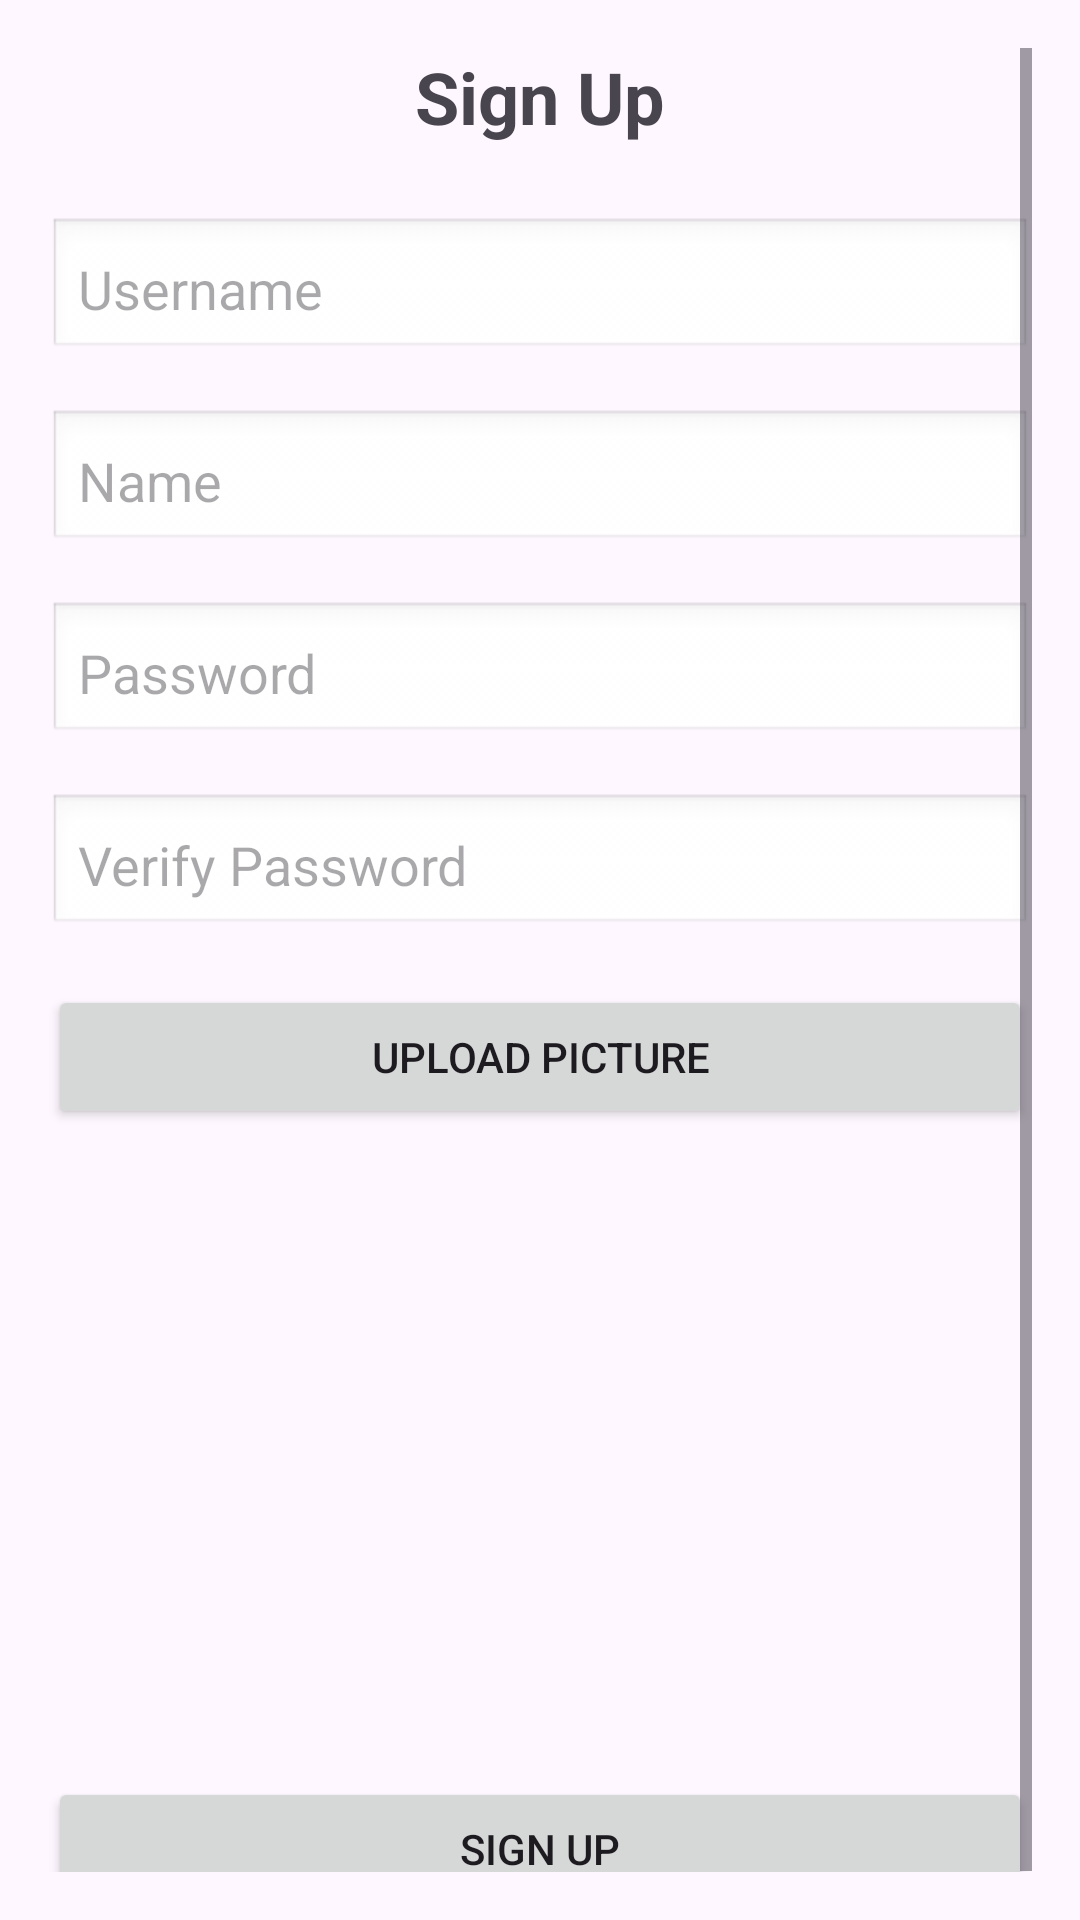

Android layout source for this screen:
<!-- AndroidManifest.xml: application theme Theme.FooTube -->
<!-- res/layout/activity_sign_up.xml -->
<?xml version="1.0" encoding="utf-8"?>
<androidx.constraintlayout.widget.ConstraintLayout xmlns:android="http://schemas.android.com/apk/res/android"
    android:layout_width="match_parent"
    android:layout_height="match_parent">

    <ScrollView xmlns:android="http://schemas.android.com/apk/res/android"
        android:layout_width="match_parent"
        android:layout_height="match_parent"
        android:padding="16dp">

        <LinearLayout
            android:layout_width="match_parent"
            android:layout_height="wrap_content"
            android:orientation="vertical"
            android:gravity="center">

            <TextView
                android:id="@+id/tvSignUpTitle"
                android:layout_width="wrap_content"
                android:layout_height="wrap_content"
                android:text="Sign Up"
                android:textSize="24sp"
                android:textStyle="bold"
                android:layout_marginBottom="24dp" />

            <EditText
                android:id="@+id/etUsername"
                android:layout_width="match_parent"
                android:layout_height="wrap_content"
                android:hint="Username"
                android:padding="10dp"
                android:background="@android:drawable/edit_text"
                android:layout_marginBottom="16dp"
                android:inputType="text" />

            <EditText
                android:id="@+id/etName"
                android:layout_width="match_parent"
                android:layout_height="wrap_content"
                android:hint="Name"
                android:padding="10dp"
                android:background="@android:drawable/edit_text"
                android:layout_marginBottom="16dp"
                android:inputType="text" />

            <EditText
                android:id="@+id/etPassword"
                android:layout_width="match_parent"
                android:layout_height="wrap_content"
                android:hint="Password"
                android:padding="10dp"
                android:background="@android:drawable/edit_text"
                android:layout_marginBottom="16dp"
                android:inputType="textPassword" />

            <EditText
                android:id="@+id/etVerifyPassword"
                android:layout_width="match_parent"
                android:layout_height="wrap_content"
                android:hint="Verify Password"
                android:padding="10dp"
                android:background="@android:drawable/edit_text"
                android:layout_marginBottom="16dp"
                android:inputType="textPassword" />

            <Button
                android:id="@+id/btnUploadPicture"
                android:layout_width="match_parent"
                android:layout_height="wrap_content"
                android:text="Upload Picture"
                android:layout_marginBottom="16dp" />

            <ImageView
                android:id="@+id/ivSelectedImage"
                android:layout_width="200dp"
                android:layout_height="200dp"
                android:layout_gravity="center"
                android:scaleType="centerCrop" />

            <Button
                android:id="@+id/btnSignUp"
                android:layout_width="match_parent"
                android:layout_height="wrap_content"
                android:text="Sign Up" />

        </LinearLayout>
    </ScrollView>


</androidx.constraintlayout.widget.ConstraintLayout>
<!-- resources referenced by this layout -->
<resources>
  <style name="Theme.FooTube" parent="Base.Theme.FooTube" />
  <style name="Base.Theme.FooTube" parent="Theme.Material3.DayNight.NoActionBar">
          
          
      </style>
</resources>
